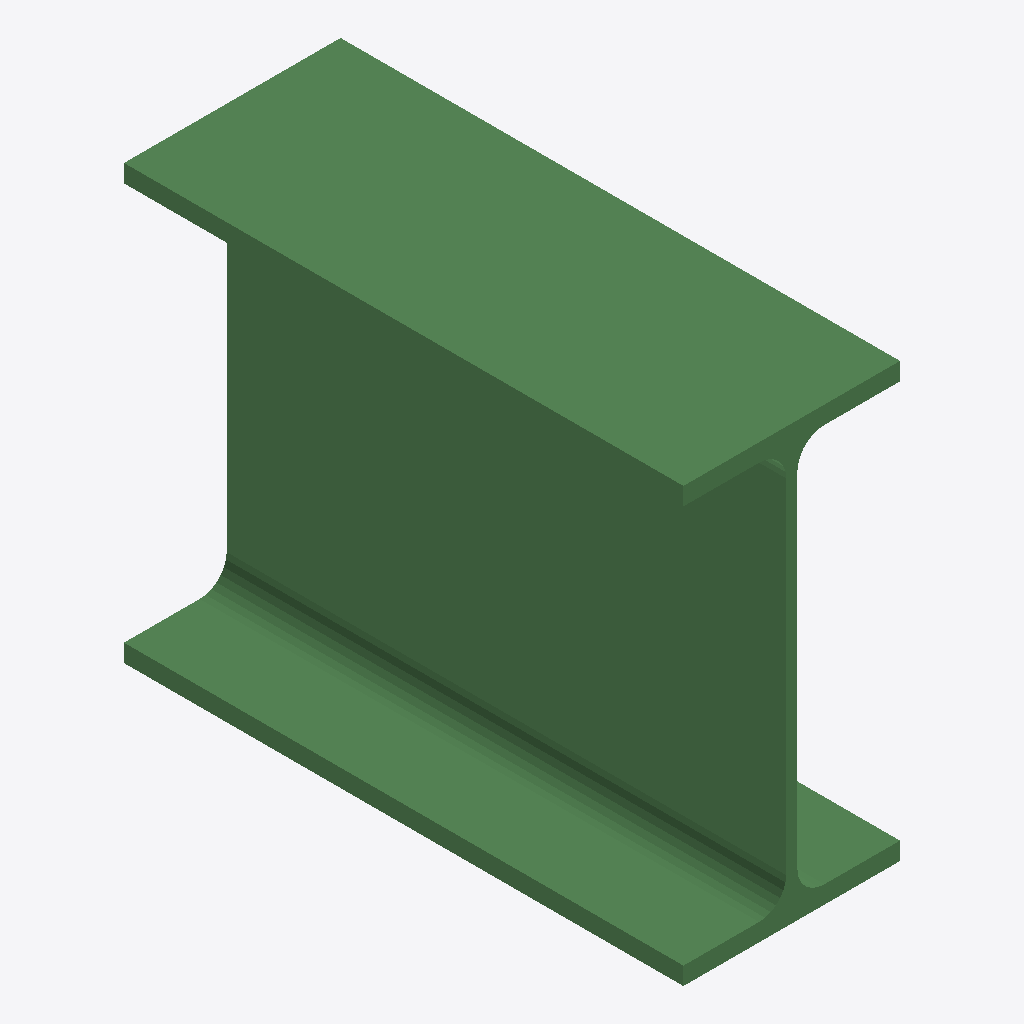
Isometric view of an IFC building model (IFC-SPF (STEP), schema IFC2X3, length unit millimetre), seen from the south-west, elements coloured by IFC class: 1 beam (green).
Extent 0.120 m × 0.310 m × 0.240 m (x, y, z). Storeys (1): Undefined at 0.00 m. Elements (1): 1 IfcBeam.

HEADER;
FILE_DESCRIPTION(('ViewDefinition[AISC_Steel_Detailing]','Option [BaseQuantities:Off]','Option [GridExport:On]','Option [Assemblies:Off]','Option [Bolts:On]','Option [Rebars:On]','Option [PourObjects:Off]','Option [Welds:On]','Option [SurfaceTreatments:On]','Option [LocationBy:0]','Option [ViewColors:Off]','Option [SectionedSpine:Off]','[2 more]'),'2;1');
FILE_NAME('b_544_Qty_34.ifc','2026-05-16T11:52:47',('GIOVANNIPC\\gcorrea'),('Structural Designer'),'IFC Database version: Work','Tekla Structures 2020 Service Pack 5, IFC Export','');
FILE_SCHEMA(('IFC2X3'));
ENDSEC;
DATA;
#37=IFCPROJECT('2G7ZFDNE16yBDU14FA92Me',#5,'Proyecto',$,$,$,$,(#11),#36);
#39=IFCSITE('2xvEzEinjBTea80yOTcujY',#5,'Obra',$,$,#38,$,$,.ELEMENT.,$,$,$,$,$);
#41=IFCBUILDING('26gormXcTDxw9aDmMM49OJ',#5,'Undefined',$,$,#40,$,$,.ELEMENT.,$,$,$);
#43=IFCBUILDINGSTOREY('29hdEUCErFze9E_VIAceOd',#5,'Undefined',$,$,#42,$,$,.ELEMENT.,0.0);
#59=IFCBEAM('3mwp3mu6998fAlpEmZ7FF7',#44,'BEAM','IPE240','IPE240',#47,#58,'IDf0eb30f0-e062-4922-92af-ccec231cf3c7');
ENDSEC;
